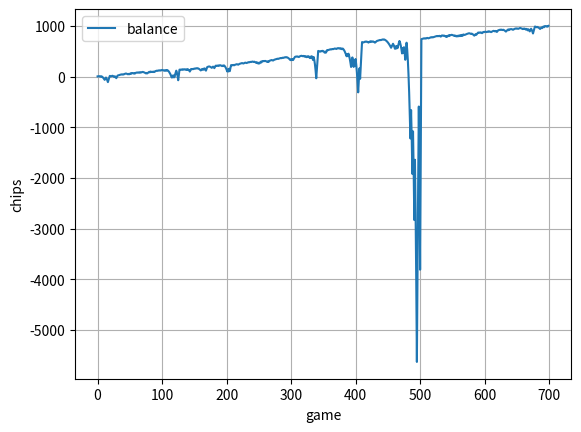

Python code for this plot:
import random
import copy
import matplotlib.pyplot as plt

def main():
    # parameter
    EPOCH_NUM = 100
    MANGNIFICATION = 2 # ゲームの倍率

    # const
    INITIAL_BET_ARRAY = [1, 2, 3]

    # balance
    BALANCE = 0

    # result
    gameNum = 0
    maxBet = 0
    minBalance = 0
    balanceRecordArray = []

    for game in range(EPOCH_NUM):
        print("● " + str(game + 1) + "エポック目 スタート")
        betArray = copy.copy(INITIAL_BET_ARRAY)
        while True:
            gameNum += 1
            bet = betArray[0] + betArray[-1]
            if bet > maxBet:
                maxBet = bet
            BALANCE -= bet

            # 勝負開始
            gameResult = random.randrange(MANGNIFICATION)

            if gameResult == 0:
                BALANCE += bet * MANGNIFICATION
                betArray = betArray[1:-1]
                print("  ◯ 勝ち +" + str(bet * MANGNIFICATION) + " | 収支: " + str(BALANCE))

            else:
                if BALANCE < minBalance:
                    minBalance = BALANCE
                betArray.append(bet)
                print("  x 負け -" + str(bet) + " | 収支: " + str(BALANCE))

            # 記録
            balanceRecordArray.append(BALANCE)

            # エポック終了判定
            if not betArray:
                print("----- エポック終了 -----")
                break

    print("*************************************")
    print("- エポック数: " + str(EPOCH_NUM))
    print("- 合計ゲーム数: " + str(gameNum))
    print("- 最終収支: " + "{:,}".format(BALANCE))
    print("- 最低収支: " + "{:,}".format(minBalance))
    print("- 最大ベット: " + "{:,}".format(maxBet))
    print("*************************************")

    plt.plot(range(len(balanceRecordArray)), balanceRecordArray, label="balance")
    plt.grid()
    plt.xlabel("game")
    plt.ylabel("chips")
    plt.legend()
    plt.savefig("result.png")

if __name__ == '__main__':
    main()
